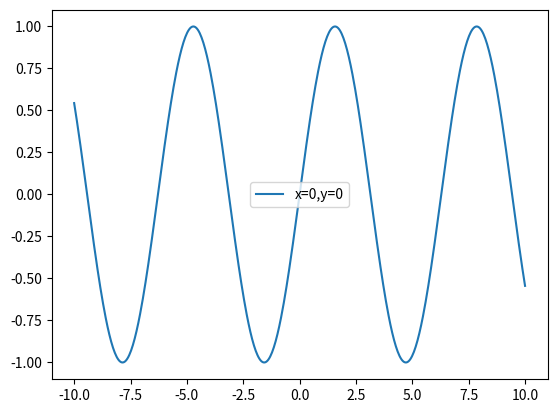

Recreate this plot in Python.
import numpy as np
import matplotlib.pyplot as plt

x = np.linspace(-10, 10, 500)
y = np.sin(x)

fig, ax = plt.subplots()
ax.plot(x, y, label='x=0,y=0')

xticks, yticks = ax.get_xticks(), ax.get_yticks()
xpos, ypos = 0, 0

for i,(x,y) in enumerate(zip(xticks, yticks)):
    if x == 0:
        xpos = i
    if y == 0:
        ypos = i
print(xpos, ypos)

x_min, x_max = ax.get_xlim()
xticks = [(tick - x_min)/(x_max - x_min) for tick in xticks]
y_min, y_max = ax.get_ylim()
yticks = [(tick - y_min)/(y_max - y_min) for tick in yticks]

print(xticks[xpos], yticks[ypos])
ax.legend(bbox_to_anchor=[xticks[xpos], yticks[ypos]], loc='center')
plt.show()